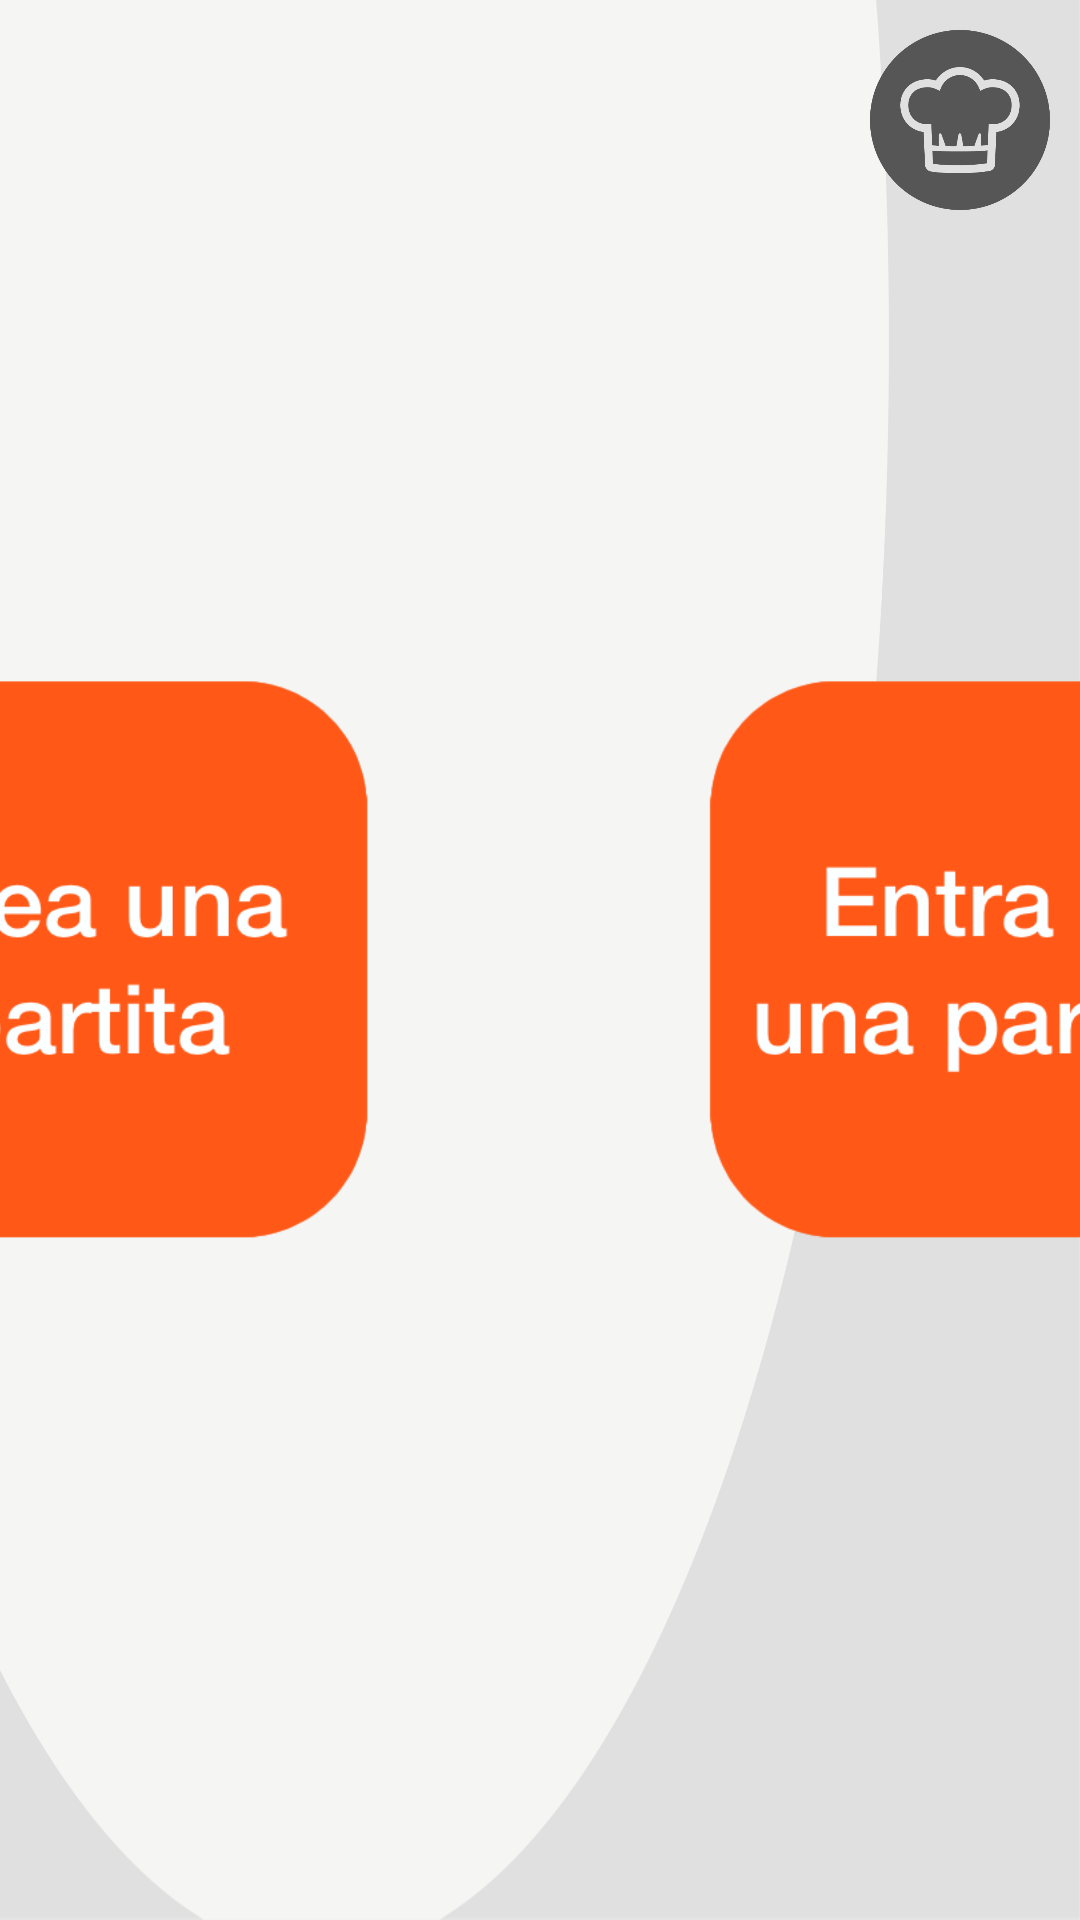

Layout XML and referenced resources for this Android screen:
<!-- AndroidManifest.xml: application theme AppTheme -->
<!-- res/layout/activity_multi_player_config.xml -->
<RelativeLayout xmlns:android="http://schemas.android.com/apk/res/android"
    xmlns:tools="http://schemas.android.com/tools" android:layout_width="match_parent"
    android:layout_height="match_parent"

    android:background="@drawable/sfondo"
    tools:context="it.polimi.gq.chefperungiorno.activities.MultiPlayerConfigActivity">
    <ImageView
        android:layout_width="60dp"
        android:layout_height="60dp"
        android:id="@+id/imageView"
        android:src="@drawable/logo_chef"
        android:layout_marginRight="10dp"
        android:layout_marginTop="10dp"

        android:layout_alignParentTop="true"
        android:layout_alignParentEnd="true" />
    <LinearLayout
        android:orientation="horizontal"
        android:layout_width="fill_parent"
        android:layout_height="wrap_content"
        android:layout_centerVertical="true"
        android:layout_alignParentEnd="true"
        android:gravity="center"
        android:id="@+id/linearLayout">

        <ImageButton
            android:layout_height="200dp"
            android:layout_width="200dp"
            android:id="@+id/button_host"
            android:layout_centerVertical="true"
            android:layout_centerHorizontal="true"
            android:layout_marginRight="100dp"
            android:src="@drawable/button_host"
            android:scaleType="fitCenter"
            android:text="Crea una\npartita"
            android:textColor="@android:color/white"
            android:background="?android:selectableItemBackground"

            android:textSize="28dp"
            android:onClick="host"/>

        <ImageButton
            android:layout_height="200dp"
            android:layout_width="200dp"
            android:src="@drawable/button_join"
            android:id="@+id/button_join"
            android:layout_centerVertical="true"
            android:layout_centerHorizontal="true"
            android:scaleType="fitCenter"
            android:text="Entra in\nuna partita"
            android:textColor="@android:color/white"
            android:background="?android:selectableItemBackground"

            android:textSize="28dp"
            android:onClick="join"/>

    </LinearLayout>

    <TextView
        android:layout_width="wrap_content"
        android:layout_height="wrap_content"
        android:text=""
        android:textSize="30dp"
        android:textColor="@android:color/tertiary_text_dark"
        android:layout_marginTop="30dp"
        android:id="@+id/status_label"
        android:layout_below="@+id/linearLayout"
        android:layout_centerHorizontal="true"
        android:layout_centerVertical="true" />
</RelativeLayout>
<!-- resources referenced by this layout -->
<resources>
  <!-- drawable button_host: png bitmap (drawable-xxhdpi, 19911 bytes) -->
  <!-- drawable button_join: png bitmap (drawable-xxhdpi, 18252 bytes) -->
  <!-- drawable logo_chef: png bitmap (drawable-xxhdpi, 11909 bytes) -->
  <!-- drawable sfondo: png bitmap (drawable-xxhdpi, 70432 bytes) -->
  <style name="AppTheme" parent="android:Theme.Holo.Light.DarkActionBar">
          
      </style>
</resources>
